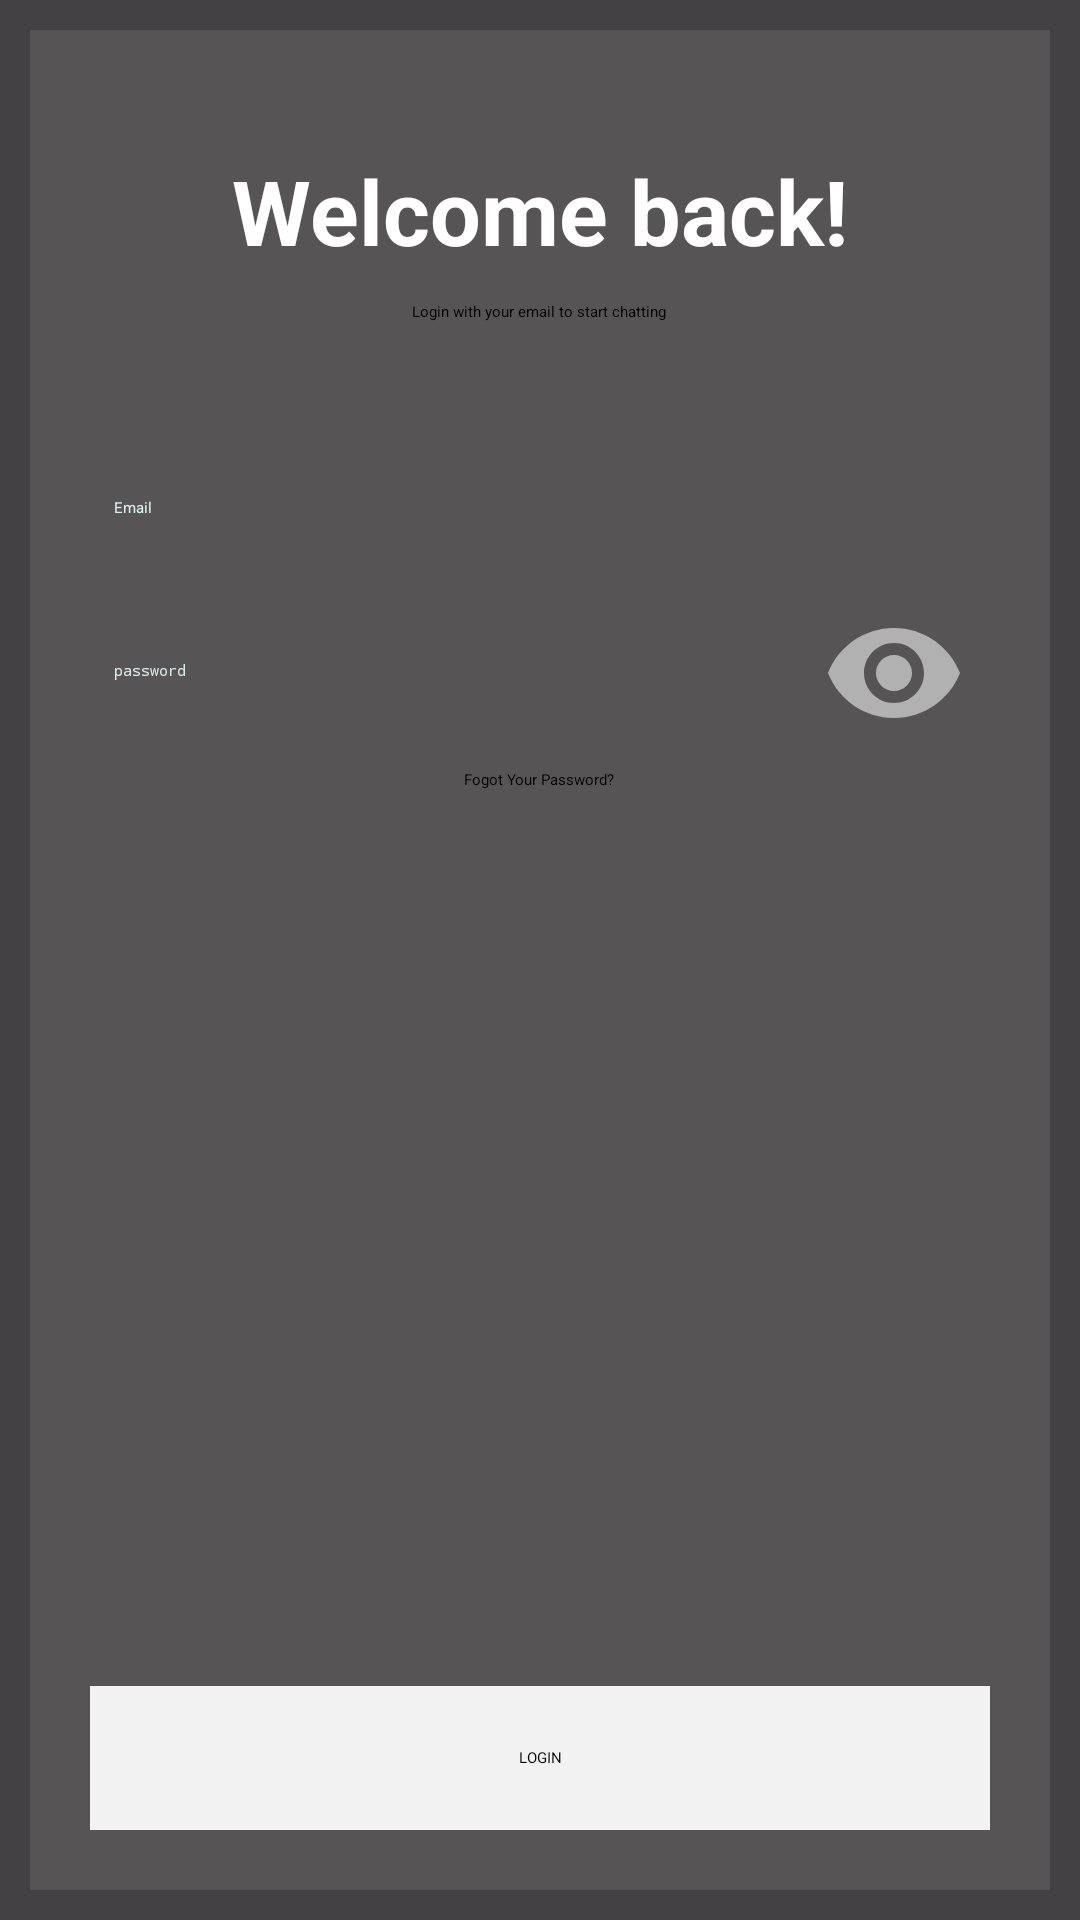

Write the Android layout XML for this screen, with the resource values it uses.
<!-- AndroidManifest.xml: application theme AppTheme -->
<!-- res/layout/activity_login.xml -->
<?xml version="1.0" encoding="utf-8"?>
<RelativeLayout xmlns:android="http://schemas.android.com/apk/res/android"
    xmlns:app="http://schemas.android.com/apk/res-auto"
    android:layout_width="wrap_content"
    android:layout_height="wrap_content"
    android:background="#434143">

    <LinearLayout
        android:background="#00ffffff"
        android:id="@+id/toolbar"
        android:layout_width="match_parent"
        android:layout_height="wrap_content"
        android:orientation="horizontal"
        android:layout_alignParentTop="true"
        android:layout_alignParentRight="true"
        android:layout_alignParentEnd="true"
        android:layout_alignParentLeft="true"
        android:layout_alignParentStart="true">
        <ImageView
            android:id="@+id/backbutton"
            android:layout_width="wrap_content"
            android:layout_height="wrap_content"
            android:scaleType="fitXY"
            android:src="@drawable/ic_arrow_up" />
        <ImageView
            android:layout_width="match_parent"
            android:layout_height="match_parent"
            android:src="@drawable/discordlogowordmarkwhite" />
    </LinearLayout>

    <RelativeLayout

        android:layout_width="wrap_content"
        android:layout_height="match_parent"
        android:layout_alignParentBottom="true"
        android:layout_alignParentLeft="true"
        android:layout_alignParentStart="true"
        android:layout_below="@+id/toolbar"
        android:background="#63787171"
        android:layout_margin="10dp"
        android:padding="20dp">

        <LinearLayout
            android:layout_width="match_parent"
            android:layout_height="wrap_content"
            android:layout_alignParentLeft="true"
            android:layout_alignParentStart="true"
            android:layout_alignParentTop="true"
            android:gravity="center"
            android:orientation="vertical">

            <TextView
                android:layout_width="wrap_content"
                android:layout_height="wrap_content"
                android:paddingBottom="10dp"
                android:paddingTop="20dp"
                android:text="Welcome back!"
                android:textColor="#ffffff"
                android:textSize="30sp"
                android:textStyle="bold" />

            <TextView
                android:layout_width="wrap_content"
                android:layout_height="wrap_content"
                android:paddingBottom="40dp"
                android:text="Login with your email to start chatting" />

            <android.support.design.widget.TextInputLayout
                android:id="@+id/layout_email"
                android:layout_width="match_parent"
                android:layout_height="wrap_content"
                android:padding="8dp"
                android:textColorHint="#ddeeee">

                <EditText
                    android:id="@+id/editTextEmail"
                    android:layout_width="match_parent"
                    android:layout_height="wrap_content"
                    android:hint="Email"
                    android:inputType="textEmailAddress"
                    android:textColor="#ddeeee" />
            </android.support.design.widget.TextInputLayout>
            <android.support.design.widget.TextInputLayout
                android:id="@+id/layout_password"
                android:layout_width="match_parent"
                android:layout_height="wrap_content"
                android:padding="8dp"
                app:passwordToggleEnabled="true"
                android:layout_below="@id/layout_email"
                android:textColorHint="#ddeeee">
                <EditText
                    android:id="@+id/editTextPassword"
                    android:layout_width="match_parent"
                    android:layout_height="wrap_content"
                    android:layout_marginTop="45dp"
                    android:hint="password"
                    android:inputType="textPassword"
                    android:textColor="#ddeeee" />
            </android.support.design.widget.TextInputLayout>

            <TextView
                android:id="@+id/forgotpassword"
                android:layout_width="wrap_content"
                android:layout_height="wrap_content"
                android:text="Fogot Your Password?" />

        </LinearLayout>

        <Button
            android:id="@+id/loginbutton"
            style="@style/Widget.AppCompat.Button.Borderless"
            android:layout_width="match_parent"
            android:layout_height="wrap_content"
            android:layout_alignParentBottom="true"
            android:layout_alignParentEnd="true"
            android:layout_alignParentLeft="true"
            android:layout_alignParentRight="true"
            android:layout_alignParentStart="true"
            android:background="@color/colorPrimary"
            android:text="LOGIN" />
    </RelativeLayout>

</RelativeLayout>
<!-- resources referenced by this layout -->
<resources>
  <color name="colorPrimary">#f2f2f2</color>
  <style name="AppTheme" parent="ThemeOverlay.AppCompat.Dark">
          
          <item name="colorPrimary">@color/colorPrimary</item>
          <item name="colorPrimaryDark">@color/colorPrimaryDark</item>
          <item name="colorAccent">@color/colorAccent</item>
      </style>
  <color name="colorPrimaryDark">#393939</color>
  <color name="colorAccent">#d3d7de</color>
</resources>
